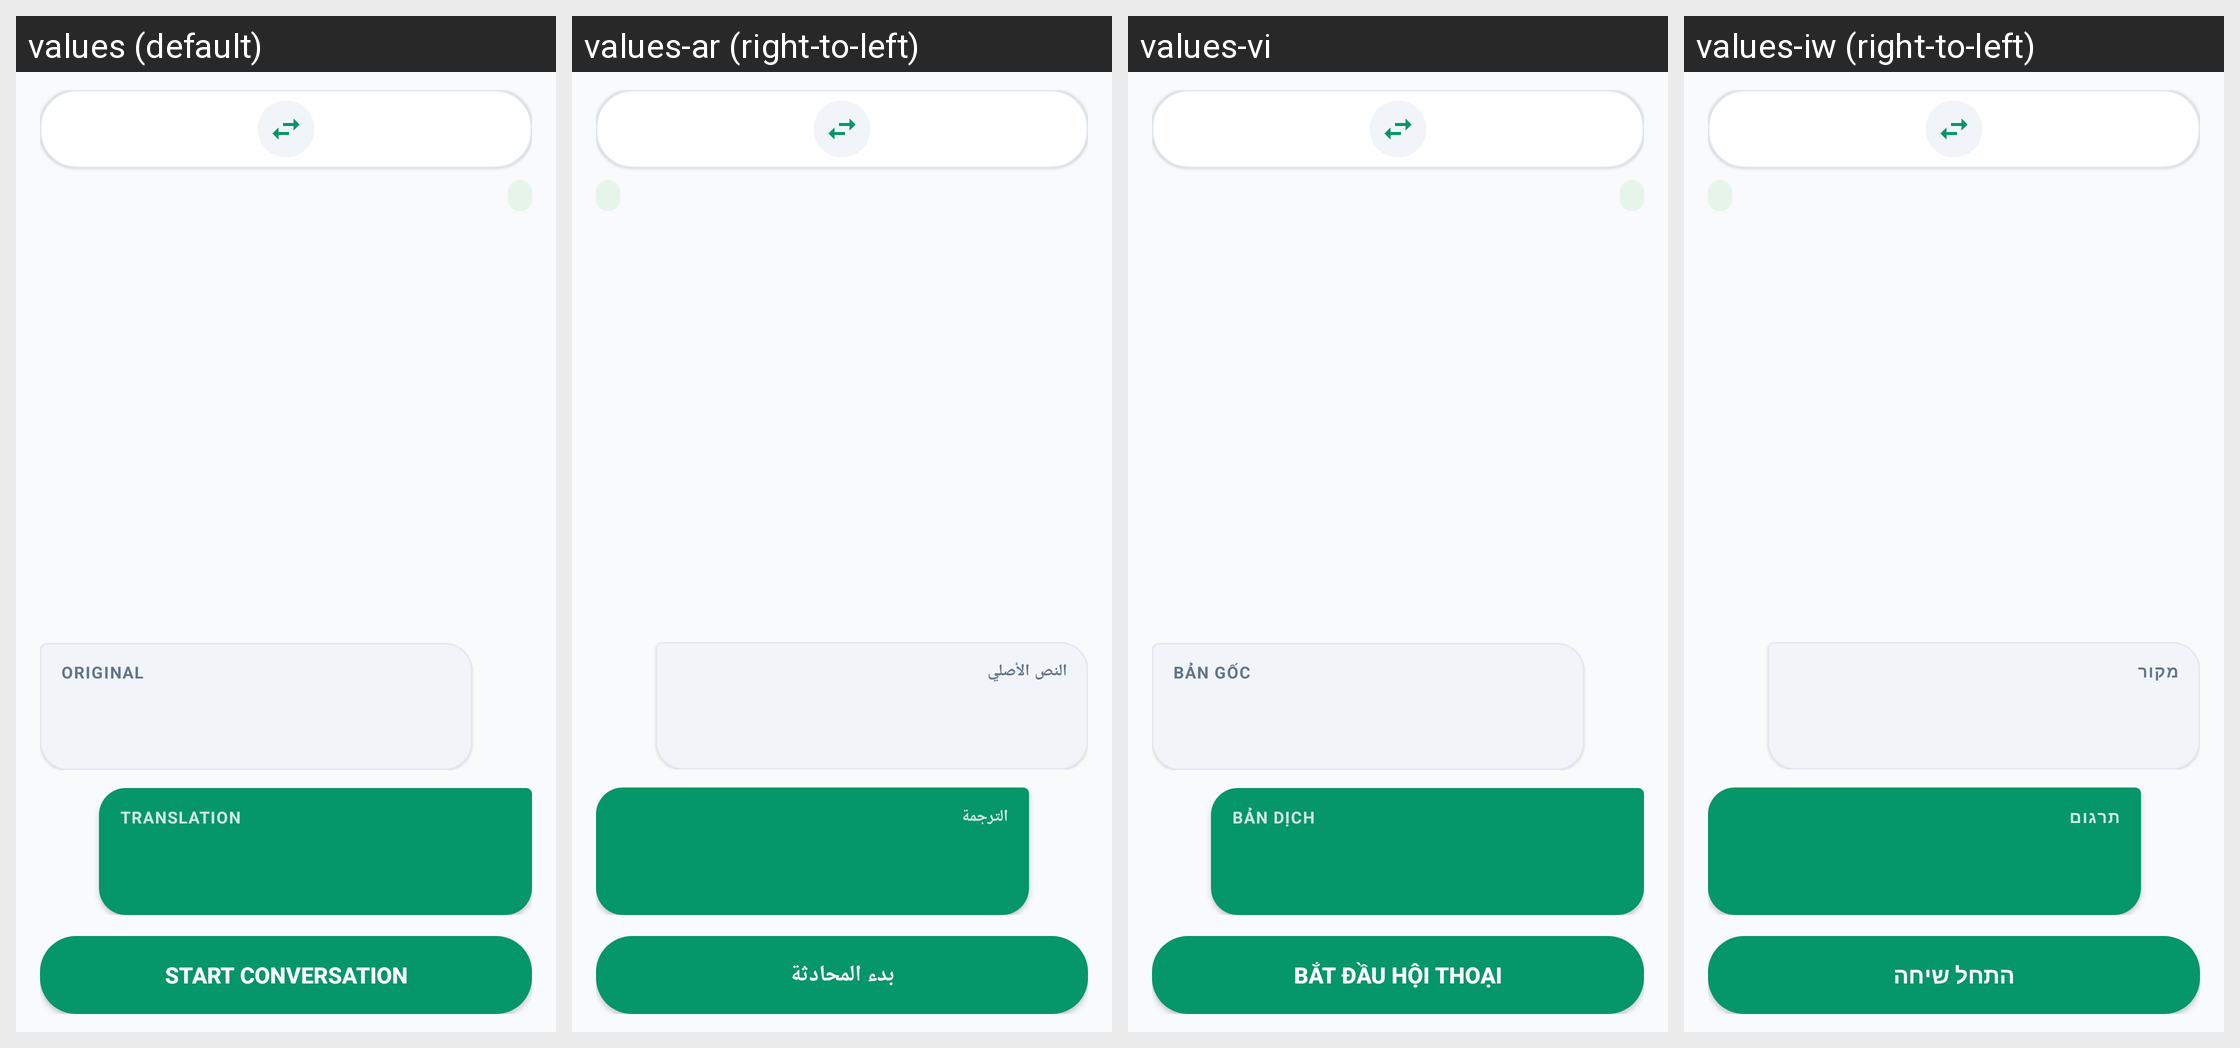

Here is an Android app screen in its default locale and in the app's own translations. Write out the translated-string differences for the strings that appear on this screen.
Android screen res/layout/content_conversation.xml rendered under 4 locales, left to right: values (default), values-ar (right-to-left), values-vi, values-iw (right-to-left). Device: Nexus 5 (rendered at 1080×1920; each locale shown at half size, 540×960, under a caption strip naming it); theme Theme.TextGate.
Other locales in the repository, not shown: values-bg, values-ca, values-cs, values-da, values-de, values-el, values-es, values-et, values-fa, values-fi, values-fr, values-hi, values-hr, values-hu, values-in, values-it, values-ja, values-ko, values-lt, values-lv, values-ms, values-nb, values-nl, values-pl, values-pt, values-pt-rBR, values-ro, values-ru, values-sk, values-sl, values-sr, values-th, values-tr, values-uk, values-zh, values-zh-rCN.
Strings drawn on this screen, with the default value and each locale's value (text and hints the layout hard-codes, and strings that could not be matched under every locale, appear in the picture but are not listed):

conversation_label_original
  values: Original
  values-ar: النص الأصلي
  values-vi: Bản gốc
  values-iw: מקור

conversation_label_translation
  values: Translation
  values-ar: الترجمة
  values-vi: Bản dịch
  values-iw: תרגום

conversation_button_start
  values: Start conversation
  values-ar: بدء المحادثة
  values-vi: Bắt đầu hội thoại
  values-iw: התחל שיחה
